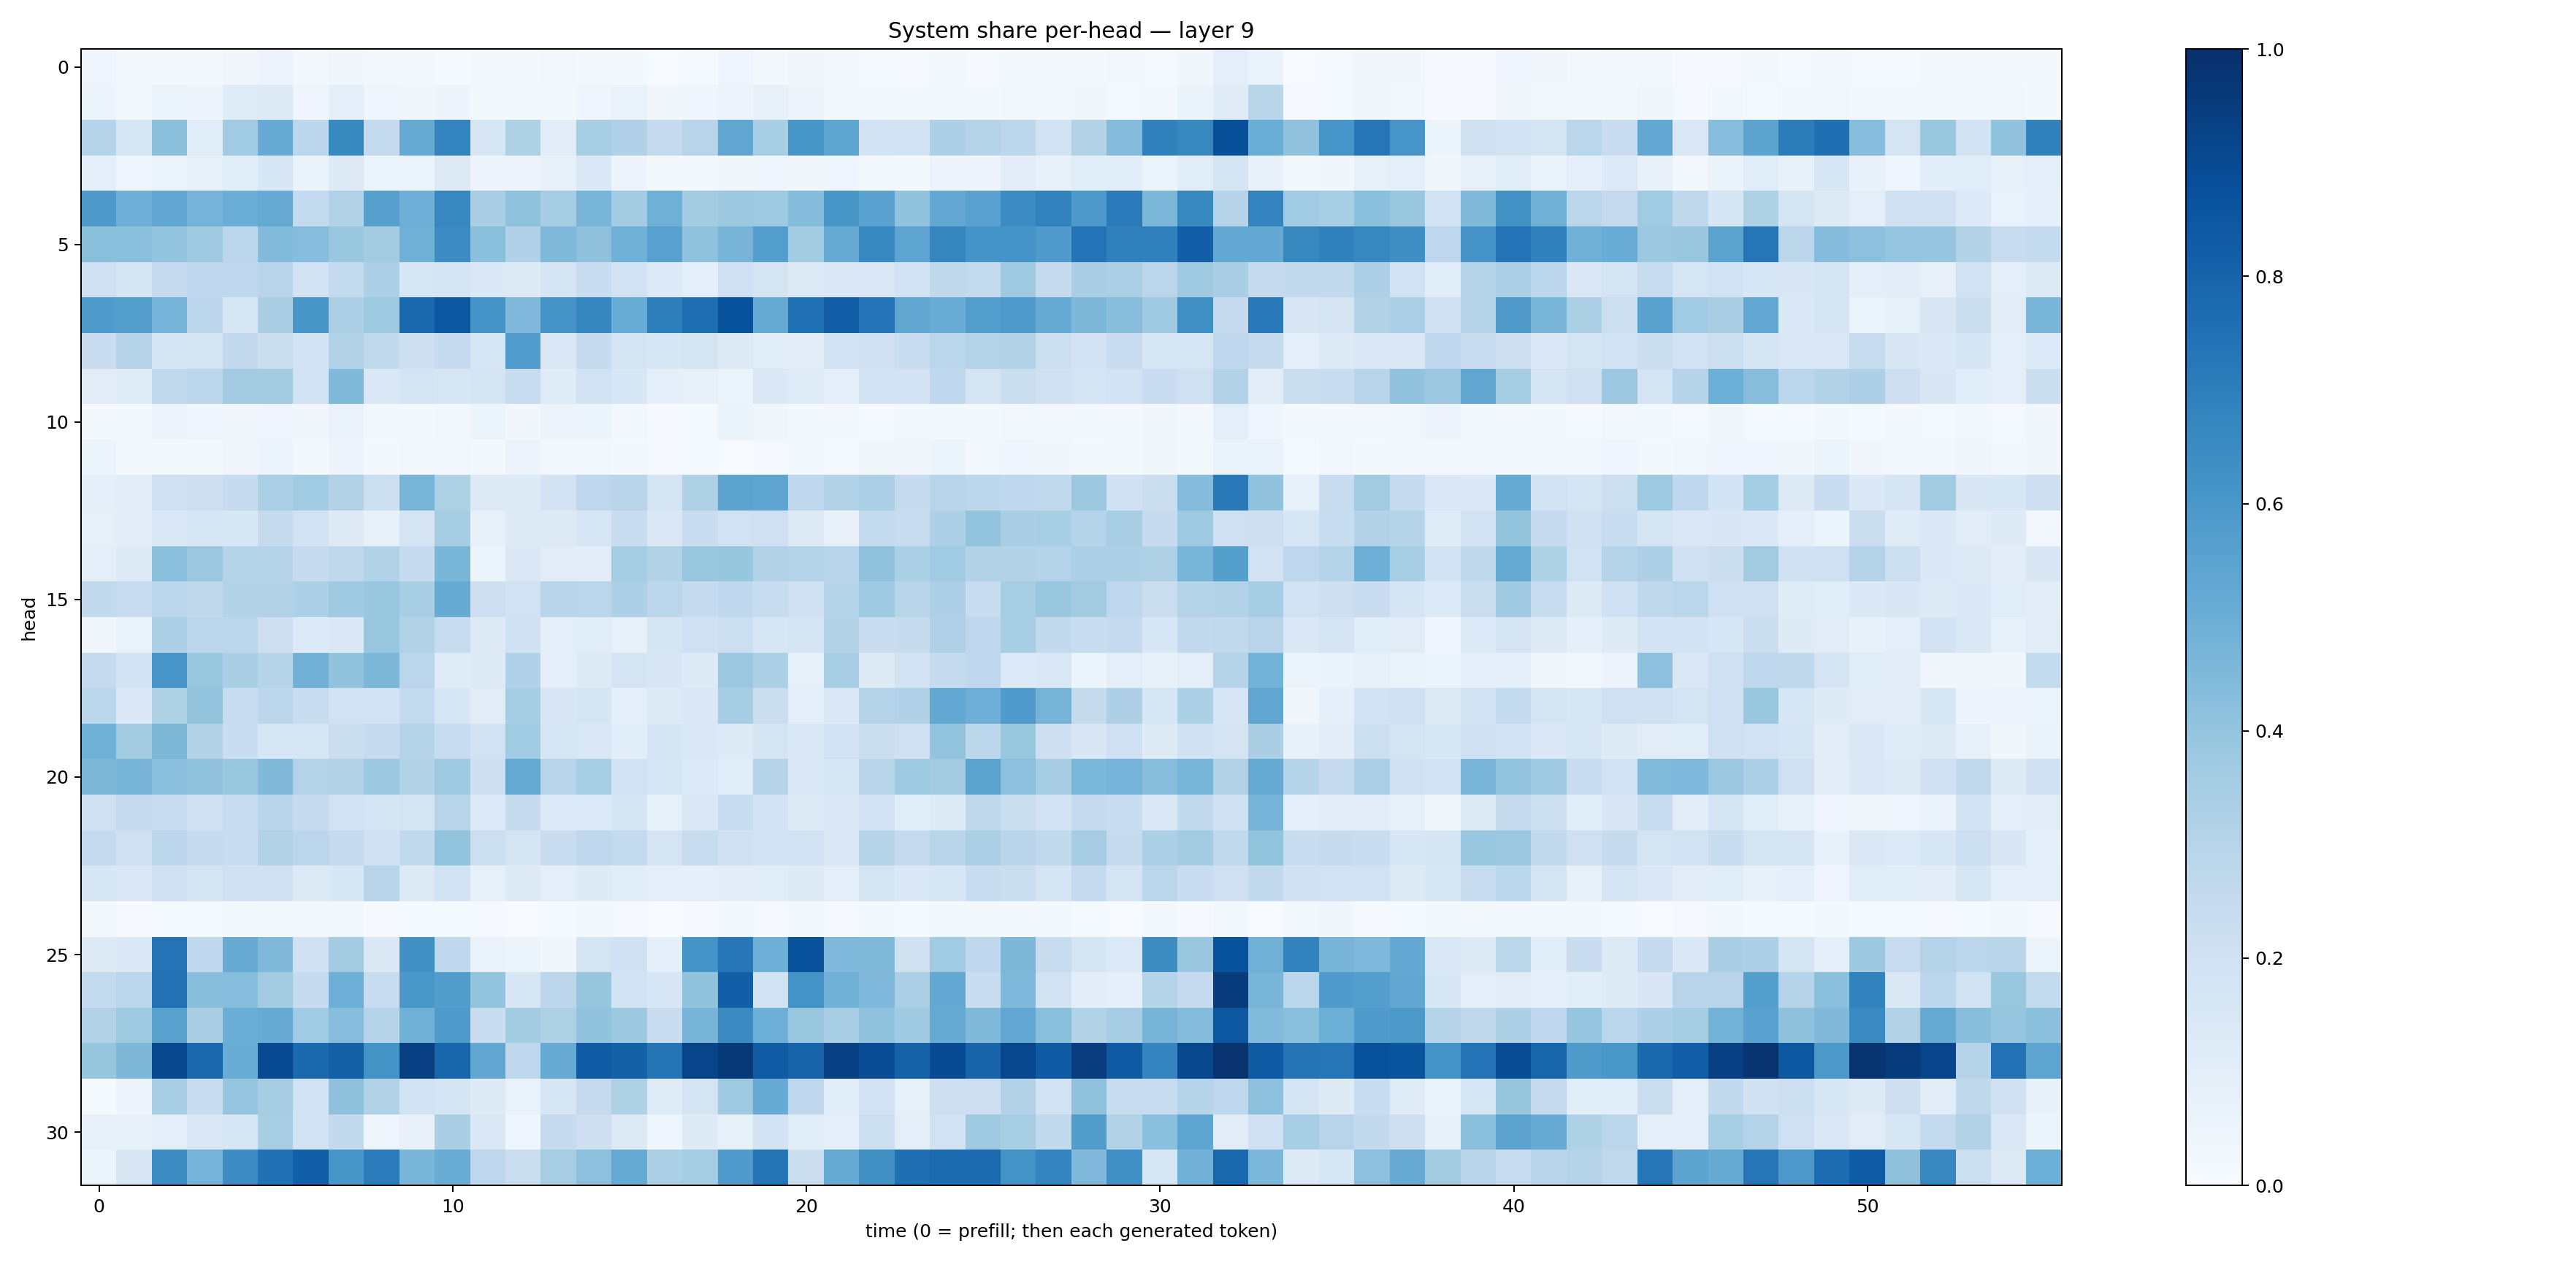

The table this chart was drawn from, first rows:
0.0461903, 0.015721342, 0.017751819, 0.020264437, 0.034893326, 0.05807197, 0.022592418, 0.03227512, 0.022148302, 0.019292286, 0.015172206, 0.019090679, 0.015722807, 0.023889463, 0.022983722, 0.01569385, 0.005940218, 0.014637115, 0.04641695, 0.016480556, 0.03348325, 0.02993534, 0.014467245, 0.011495037
0.05202, 0.02646, 0.05467, 0.04991, 0.1182, 0.1212, 0.04018, 0.1009, 0.04235, 0.0342, 0.04712, 0.01818, 0.02343, 0.02206, 0.04511, 0.06863, 0.03252, 0.04338, 0.05634, 0.07783, 0.05018, 0.02674, 0.02868, 0.01575
0.3006, 0.1597, 0.419, 0.1162, 0.3669, 0.5105, 0.2808, 0.6585, 0.2542, 0.5128, 0.6732, 0.1577, 0.323, 0.1043, 0.3414, 0.3201, 0.2529, 0.2968, 0.5337, 0.3419, 0.6028, 0.5399, 0.1845, 0.1879
0.09498, 0.04425, 0.0623, 0.0783, 0.1134, 0.1531, 0.06289, 0.1264, 0.05428, 0.05289, 0.1251, 0.04954, 0.05741, 0.07051, 0.1368, 0.05734, 0.02162, 0.0253, 0.03845, 0.04482, 0.03895, 0.04002, 0.0168, 0.0173
0.5937, 0.4925, 0.5287, 0.4748, 0.5009, 0.5142, 0.2549, 0.3112, 0.5623, 0.4952, 0.6668, 0.3362, 0.4082, 0.3498, 0.4651, 0.3577, 0.4919, 0.3594, 0.3777, 0.3712, 0.435, 0.6042, 0.5547, 0.4055
0.424, 0.4183, 0.3987, 0.3688, 0.2774, 0.4414, 0.433, 0.3905, 0.3574, 0.4919, 0.6462, 0.4201, 0.3191, 0.4492, 0.4129, 0.4859, 0.5562, 0.4092, 0.471, 0.5678, 0.3584, 0.5081, 0.6641, 0.5398
0.2046, 0.1716, 0.2536, 0.2656, 0.2695, 0.2927, 0.1872, 0.2575, 0.3264, 0.1634, 0.1662, 0.1388, 0.128, 0.1714, 0.2325, 0.1927, 0.1333, 0.09926, 0.2052, 0.1747, 0.1314, 0.1472, 0.1439, 0.1866
0.5856, 0.5687, 0.4742, 0.2781, 0.1543, 0.3388, 0.602, 0.3345, 0.3746, 0.7852, 0.8489, 0.6121, 0.453, 0.6121, 0.6697, 0.5048, 0.6919, 0.7607, 0.8727, 0.5191, 0.7517, 0.8237, 0.7409, 0.5327
0.2296, 0.3053, 0.1792, 0.1758, 0.2614, 0.2237, 0.185, 0.3127, 0.2631, 0.2123, 0.2495, 0.1609, 0.576, 0.1413, 0.2438, 0.1744, 0.1551, 0.1742, 0.1301, 0.1152, 0.1131, 0.1871, 0.2091, 0.2333
0.1109, 0.1174, 0.2653, 0.2777, 0.3581, 0.359, 0.1938, 0.4475, 0.1417, 0.1727, 0.1628, 0.165, 0.2416, 0.1184, 0.1947, 0.1562, 0.08907, 0.07501, 0.06022, 0.1469, 0.1179, 0.09899, 0.1866, 0.1823
0.02151, 0.01611, 0.04766, 0.04021, 0.03214, 0.04632, 0.03374, 0.07016, 0.03058, 0.02248, 0.02852, 0.06186, 0.03126, 0.05663, 0.05971, 0.02513, 0.01113, 0.0129, 0.06537, 0.03717, 0.02185, 0.02698, 0.01413, 0.02187
0.06205, 0.02136, 0.01705, 0.02259, 0.03401, 0.05269, 0.0219, 0.05555, 0.02291, 0.03122, 0.02367, 0.02198, 0.05759, 0.02411, 0.0307, 0.0173, 0.008414, 0.01252, 0.007582, 0.01103, 0.02172, 0.01416, 0.0326, 0.0389
0.08998, 0.1043, 0.2069, 0.2138, 0.2481, 0.3326, 0.3671, 0.3123, 0.217, 0.4686, 0.3229, 0.1288, 0.1217, 0.1809, 0.2745, 0.2907, 0.1754, 0.3203, 0.546, 0.5361, 0.2753, 0.3095, 0.3359, 0.2452
0.08082, 0.1049, 0.1451, 0.1567, 0.155, 0.2426, 0.1938, 0.1248, 0.08141, 0.1739, 0.3494, 0.08083, 0.1288, 0.1308, 0.1574, 0.2324, 0.141, 0.2279, 0.1924, 0.2043, 0.1291, 0.07959, 0.2563, 0.2381
0.1006, 0.1311, 0.4201, 0.3793, 0.3035, 0.3012, 0.2475, 0.2705, 0.3137, 0.247, 0.4638, 0.06058, 0.1447, 0.1132, 0.1035, 0.3552, 0.3106, 0.3849, 0.3924, 0.3149, 0.3075, 0.2943, 0.4082, 0.3298
0.2596, 0.2414, 0.2888, 0.2732, 0.3103, 0.3133, 0.3315, 0.3676, 0.3839, 0.3412, 0.5094, 0.2125, 0.1931, 0.2959, 0.289, 0.329, 0.2833, 0.2491, 0.2663, 0.2309, 0.2023, 0.3011, 0.3722, 0.29
0.03511, 0.06742, 0.3351, 0.2847, 0.2834, 0.2118, 0.1349, 0.1425, 0.3892, 0.316, 0.2366, 0.122, 0.2012, 0.09673, 0.1141, 0.07938, 0.1692, 0.207, 0.2183, 0.1619, 0.1758, 0.3154, 0.2273, 0.2428
0.2518, 0.1807, 0.6065, 0.3854, 0.3384, 0.3, 0.481, 0.4024, 0.4532, 0.2847, 0.118, 0.1221, 0.318, 0.1005, 0.1253, 0.1775, 0.1521, 0.123, 0.3823, 0.3349, 0.08584, 0.347, 0.1234, 0.1875
0.288, 0.14, 0.3214, 0.4008, 0.2343, 0.2812, 0.239, 0.1899, 0.182, 0.2545, 0.1585, 0.1125, 0.3483, 0.15, 0.1661, 0.09016, 0.1251, 0.1464, 0.3496, 0.2205, 0.1006, 0.1432, 0.2999, 0.3193
0.4898, 0.3632, 0.4533, 0.3126, 0.2283, 0.1637, 0.1633, 0.2194, 0.2481, 0.3027, 0.2366, 0.191, 0.3666, 0.1589, 0.1423, 0.1067, 0.1642, 0.1451, 0.1232, 0.1681, 0.1415, 0.1811, 0.2216, 0.2044
0.4556, 0.47, 0.4233, 0.4052, 0.3888, 0.448, 0.305, 0.31, 0.3797, 0.3144, 0.3749, 0.2111, 0.5168, 0.2961, 0.3431, 0.1952, 0.1594, 0.1342, 0.1157, 0.3069, 0.1383, 0.1553, 0.2906, 0.3712
0.2078, 0.2426, 0.2403, 0.1962, 0.2337, 0.2923, 0.2427, 0.1919, 0.1673, 0.1768, 0.294, 0.1355, 0.2455, 0.1343, 0.1344, 0.1695, 0.08305, 0.1439, 0.233, 0.1849, 0.125, 0.1397, 0.1881, 0.1144
0.2513, 0.205, 0.2798, 0.2482, 0.2304, 0.3121, 0.2828, 0.2518, 0.1998, 0.2627, 0.4019, 0.2162, 0.1708, 0.2269, 0.2752, 0.2556, 0.1793, 0.237, 0.2003, 0.1861, 0.1931, 0.1412, 0.2976, 0.2501
0.1549, 0.1423, 0.2069, 0.1659, 0.2045, 0.2047, 0.1293, 0.154, 0.2893, 0.1278, 0.1914, 0.08367, 0.1289, 0.09884, 0.1243, 0.1145, 0.09753, 0.09427, 0.1033, 0.1135, 0.1266, 0.09988, 0.1727, 0.148
0.01568, 0.00949, 0.01476, 0.01307, 0.02108, 0.02735, 0.02465, 0.02753, 0.007928, 0.01309, 0.01415, 0.01082, 0.005882, 0.0152, 0.02205, 0.01115, 0.003855, 0.009179, 0.01832, 0.01074, 0.02196, 0.008371, 0.01756, 0.01372
0.1214, 0.1454, 0.7402, 0.2676, 0.5144, 0.4457, 0.2003, 0.3572, 0.1373, 0.6261, 0.2686, 0.06978, 0.05157, 0.03538, 0.1683, 0.2025, 0.08637, 0.6153, 0.7237, 0.4958, 0.8694, 0.4515, 0.4486, 0.1982
0.2561, 0.288, 0.7438, 0.4288, 0.4305, 0.3593, 0.2471, 0.4938, 0.2419, 0.5986, 0.5707, 0.4012, 0.1596, 0.2783, 0.3925, 0.184, 0.1536, 0.4046, 0.8193, 0.1883, 0.6203, 0.4841, 0.4525, 0.333
0.315, 0.3714, 0.5568, 0.3364, 0.5034, 0.5104, 0.3637, 0.4328, 0.2982, 0.4912, 0.5873, 0.2287, 0.3567, 0.323, 0.4039, 0.3768, 0.2286, 0.4704, 0.6498, 0.4982, 0.3874, 0.3463, 0.409, 0.3683
0.3927, 0.4566, 0.9031, 0.7877, 0.5062, 0.8955, 0.7774, 0.8113, 0.6191, 0.9359, 0.7942, 0.5294, 0.2739, 0.5086, 0.8302, 0.8099, 0.7381, 0.9199, 0.9647, 0.8296, 0.8032, 0.937, 0.8885, 0.8064
0.01362, 0.0497, 0.3466, 0.2295, 0.3966, 0.3501, 0.1918, 0.4126, 0.3148, 0.1944, 0.1705, 0.123, 0.06727, 0.158, 0.2512, 0.3223, 0.1181, 0.1765, 0.374, 0.5104, 0.2662, 0.1081, 0.1816, 0.08511
0.08083, 0.07129, 0.0996, 0.1425, 0.1631, 0.343, 0.1926, 0.2593, 0.0452, 0.07107, 0.3389, 0.1423, 0.04582, 0.2496, 0.2118, 0.1267, 0.0414, 0.1249, 0.08212, 0.1828, 0.1159, 0.08663, 0.2159, 0.0988
0.06118, 0.1519, 0.6461, 0.4733, 0.6449, 0.7465, 0.8169, 0.604, 0.705, 0.4623, 0.5041, 0.2743, 0.2252, 0.3425, 0.4143, 0.5187, 0.3271, 0.3554, 0.5782, 0.7353, 0.2238, 0.5138, 0.6264, 0.7548
